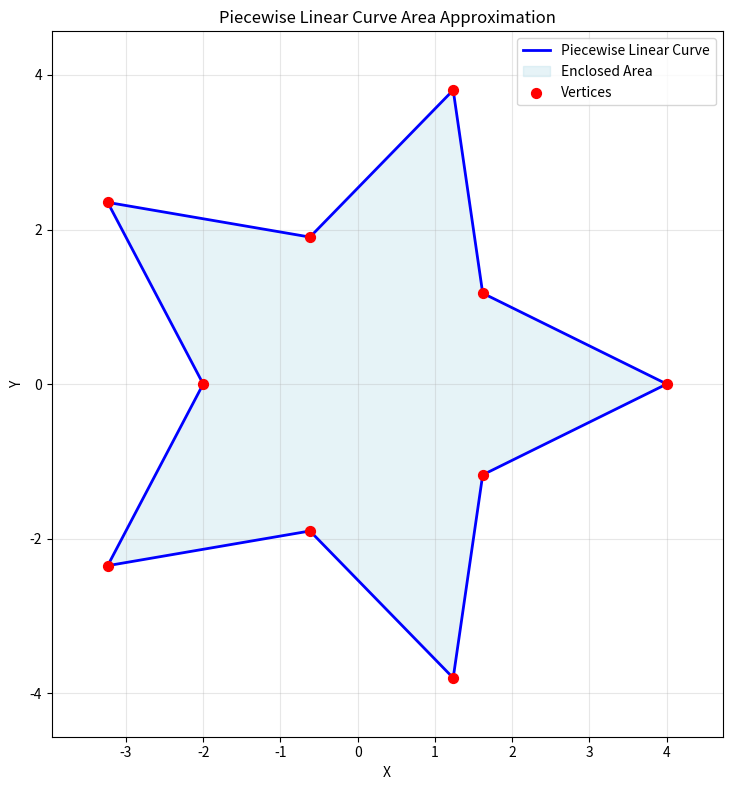
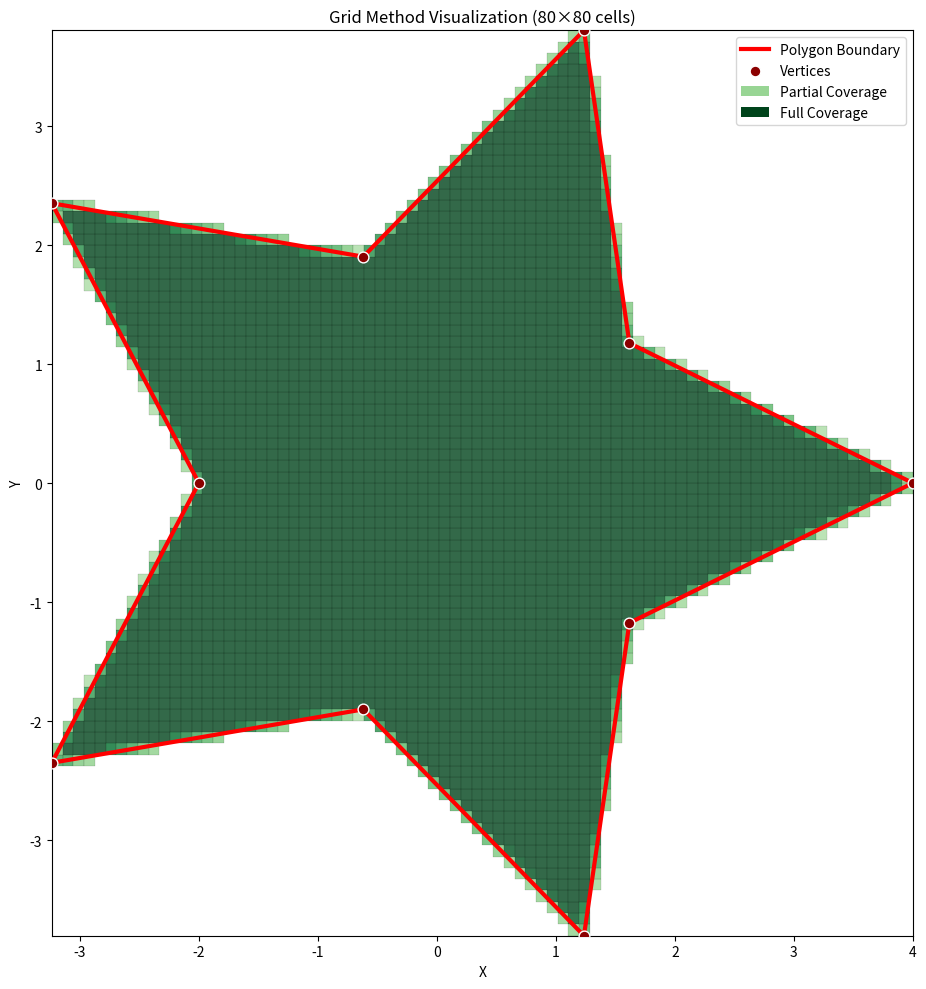
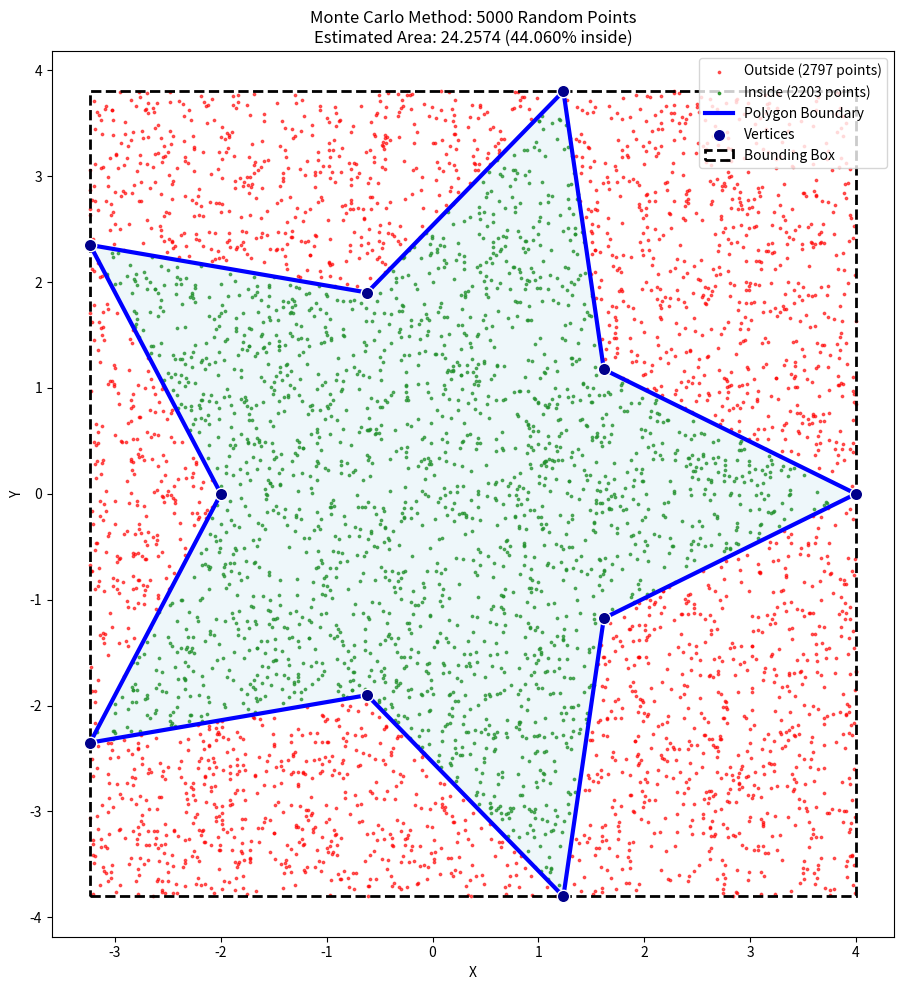

Python code for these plots, in order:
import numpy as np
import matplotlib.pyplot as plt
from typing import List, Tuple
import random
import time

class CurveAreaCalculator:
    def __init__(self, coordinates: List[Tuple[float, float]]):
        """
        Initialize with a list of (x, y) coordinates defining a piecewise linear curve.
        The curve is automatically closed (last point connects to first).
        """
        self.coordinates = coordinates
        self.n_points = len(coordinates)
        
        # Get bounding box
        x_coords = [p[0] for p in coordinates]
        y_coords = [p[1] for p in coordinates]
        
        self.min_x = min(x_coords)
        self.max_x = max(x_coords)
        self.min_y = min(y_coords)
        self.max_y = max(y_coords)
        
        self.bbox_width = self.max_x - self.min_x
        self.bbox_height = self.max_y - self.min_y
        self.bbox_area = self.bbox_width * self.bbox_height
    
    def point_in_polygon_ray_casting(self, x: float, y: float) -> bool:
        """
        Determine if point (x, y) is inside the polygon using ray casting algorithm.
        Casts a ray from the point to the right and counts intersections.
        """
        inside = False
        j = self.n_points - 1
        
        for i in range(self.n_points):
            xi, yi = self.coordinates[i]
            xj, yj = self.coordinates[j]
            
            if ((yi > y) != (yj > y)) and (x < (xj - xi) * (y - yi) / (yj - yi) + xi):
                inside = not inside
            j = i
            
        return inside
    
    def grid_method(self, grid_resolution: int = 100, samples_per_cell: int = 16) -> dict:
        """
        Approximate area using intelligent grid sampling.
        
        Args:
            grid_resolution: Number of grid cells along each axis
            samples_per_cell: Number of sample points within each cell for partial coverage estimation
            
        Returns:
            dict with area estimate and method details
        """
        start_time = time.time()
        
        cell_width = self.bbox_width / grid_resolution
        cell_height = self.bbox_height / grid_resolution
        cell_area = cell_width * cell_height
        
        total_area = 0.0
        cells_processed = 0
        
        # Create sample points within a unit cell (0,0) to (1,1)
        samples_per_side = int(np.sqrt(samples_per_cell))
        sample_coords = []
        for i in range(samples_per_side):
            for j in range(samples_per_side):
                # Add small random offset to avoid systematic bias
                offset_x = random.uniform(-0.1, 0.1) / samples_per_side
                offset_y = random.uniform(-0.1, 0.1) / samples_per_side
                sample_x = (i + 0.5) / samples_per_side + offset_x
                sample_y = (j + 0.5) / samples_per_side + offset_y
                sample_coords.append((sample_x, sample_y))
        
        for i in range(grid_resolution):
            for j in range(grid_resolution):
                # Cell boundaries
                cell_left = self.min_x + i * cell_width
                cell_bottom = self.min_y + j * cell_height
                
                # Sample points within this cell
                inside_count = 0
                for sx, sy in sample_coords:
                    test_x = cell_left + sx * cell_width
                    test_y = cell_bottom + sy * cell_height
                    
                    if self.point_in_polygon_ray_casting(test_x, test_y):
                        inside_count += 1
                
                # Estimate fraction of cell that's inside the curve
                cell_fraction = inside_count / len(sample_coords)
                total_area += cell_fraction * cell_area
                cells_processed += 1
        
        computation_time = time.time() - start_time
        
        return {
            'area': total_area,
            'method': 'Intelligent Grid Sampling',
            'grid_resolution': grid_resolution,
            'samples_per_cell': len(sample_coords),
            'total_cells': cells_processed,
            'computation_time': computation_time
        }
    
    def monte_carlo_method(self, n_samples: int = 100000) -> dict:
        """
        Approximate area using Monte Carlo simulation.
        
        Args:
            n_samples: Number of random sample points to generate
            
        Returns:
            dict with area estimate and method details
        """
        start_time = time.time()
        
        inside_count = 0
        
        for _ in range(n_samples):
            # Generate random point in bounding box
            x = random.uniform(self.min_x, self.max_x)
            y = random.uniform(self.min_y, self.max_y)
            
            if self.point_in_polygon_ray_casting(x, y):
                inside_count += 1
        
        # Area = (fraction inside) * (bounding box area)
        fraction_inside = inside_count / n_samples
        estimated_area = fraction_inside * self.bbox_area
        
        computation_time = time.time() - start_time
        
        return {
            'area': estimated_area,
            'method': 'Monte Carlo Simulation',
            'n_samples': n_samples,
            'inside_count': inside_count,
            'fraction_inside': fraction_inside,
            'bounding_box_area': self.bbox_area,
            'computation_time': computation_time
        }
    
    def analytical_area(self) -> float:
        """
        Calculate exact area using the Shoelace formula (for comparison).
        """
        area = 0.0
        j = self.n_points - 1
        
        for i in range(self.n_points):
            area += (self.coordinates[j][0] + self.coordinates[i][0]) * (self.coordinates[j][1] - self.coordinates[i][1])
            j = i
        
        return abs(area) / 2.0
    
    def compare_methods(self, grid_resolution: int = 100, samples_per_cell: int = 16, 
                       monte_carlo_samples: int = 100000) -> None:
        """
        Compare both methods and print results.
        """
        print(f"Curve with {self.n_points} vertices")
        print(f"Bounding box: [{self.min_x:.2f}, {self.max_x:.2f}] × [{self.min_y:.2f}, {self.max_y:.2f}]")
        print(f"Bounding box area: {self.bbox_area:.4f}")
        print("-" * 60)
        
        # Analytical solution
        true_area = self.analytical_area()
        print(f"Analytical area (Shoelace formula): {true_area:.6f}")
        print("-" * 60)
        
        # Grid method
        grid_result = self.grid_method(grid_resolution, samples_per_cell)
        grid_error = abs(grid_result['area'] - true_area) / true_area * 100
        
        print(f"Grid Method Results:")
        print(f"  Estimated area: {grid_result['area']:.6f}")
        print(f"  Error: {grid_error:.3f}%")
        print(f"  Grid resolution: {grid_result['grid_resolution']}×{grid_result['grid_resolution']}")
        print(f"  Samples per cell: {grid_result['samples_per_cell']}")
        print(f"  Total cells: {grid_result['total_cells']:,}")
        print(f"  Computation time: {grid_result['computation_time']:.4f} seconds")
        print("-" * 60)
        
        # Monte Carlo method
        mc_result = self.monte_carlo_method(monte_carlo_samples)
        mc_error = abs(mc_result['area'] - true_area) / true_area * 100
        
        print(f"Monte Carlo Method Results:")
        print(f"  Estimated area: {mc_result['area']:.6f}")
        print(f"  Error: {mc_error:.3f}%")
        print(f"  Sample points: {mc_result['n_samples']:,}")
        print(f"  Points inside: {mc_result['inside_count']:,}")
        print(f"  Fraction inside: {mc_result['fraction_inside']:.6f}")
        print(f"  Computation time: {mc_result['computation_time']:.4f} seconds")
        print("-" * 60)
    
    def plot_curve(self, show_grid: bool = False, grid_resolution: int = 50):
        """
        Visualize the curve and optionally overlay a grid.
        """
        fig, ax = plt.subplots(1, 1, figsize=(10, 8))
        
        # Plot the curve
        x_coords = [p[0] for p in self.coordinates] + [self.coordinates[0][0]]
        y_coords = [p[1] for p in self.coordinates] + [self.coordinates[0][1]]
        
        ax.plot(x_coords, y_coords, 'b-', linewidth=2, label='Piecewise Linear Curve')
        ax.fill(x_coords, y_coords, alpha=0.3, color='lightblue', label='Enclosed Area')
        ax.scatter([p[0] for p in self.coordinates], [p[1] for p in self.coordinates], 
                  color='red', s=50, zorder=5, label='Vertices')
        
        # Optionally show grid
        if show_grid:
            cell_width = self.bbox_width / grid_resolution
            cell_height = self.bbox_height / grid_resolution
            
            # Vertical lines
            for i in range(grid_resolution + 1):
                x = self.min_x + i * cell_width
                ax.axvline(x, color='gray', alpha=0.3, linewidth=0.5)
            
            # Horizontal lines
            for j in range(grid_resolution + 1):
                y = self.min_y + j * cell_height
                ax.axhline(y, color='gray', alpha=0.3, linewidth=0.5)
        
        ax.set_xlim(self.min_x - 0.1 * self.bbox_width, self.max_x + 0.1 * self.bbox_width)
        ax.set_ylim(self.min_y - 0.1 * self.bbox_height, self.max_y + 0.1 * self.bbox_height)
        ax.set_xlabel('X')
        ax.set_ylabel('Y')
        ax.set_title('Piecewise Linear Curve Area Approximation')
        ax.legend()
        ax.grid(True, alpha=0.3)
        ax.set_aspect('equal')
        
        plt.tight_layout()
        plt.show()
    
    def plot_grid_method(self, grid_resolution: int = 50, samples_per_cell: int = 16):
        """
        Visualize the grid method showing colored squares based on their contribution.
        """
        fig, ax = plt.subplots(1, 1, figsize=(12, 10))
        
        cell_width = self.bbox_width / grid_resolution
        cell_height = self.bbox_height / grid_resolution
        
        # Create sample points within a unit cell
        samples_per_side = int(np.sqrt(samples_per_cell))
        sample_coords = []
        for i in range(samples_per_side):
            for j in range(samples_per_side):
                sample_x = (i + 0.5) / samples_per_side
                sample_y = (j + 0.5) / samples_per_side
                sample_coords.append((sample_x, sample_y))
        
        # Color each cell based on coverage
        for i in range(grid_resolution):
            for j in range(grid_resolution):
                cell_left = self.min_x + i * cell_width
                cell_bottom = self.min_y + j * cell_height
                cell_right = cell_left + cell_width
                cell_top = cell_bottom + cell_height
                
                # Test sample points within this cell
                inside_count = 0
                for sx, sy in sample_coords:
                    test_x = cell_left + sx * cell_width
                    test_y = cell_bottom + sy * cell_height
                    
                    if self.point_in_polygon_ray_casting(test_x, test_y):
                        inside_count += 1
                
                # Calculate coverage fraction
                coverage = inside_count / len(sample_coords)
                
                # Color the cell based on coverage
                if coverage > 0:
                    # Color from light green (partial) to dark green (full coverage)
                    color = plt.cm.Greens(0.3 + 0.7 * coverage)
                    rect = plt.Rectangle((cell_left, cell_bottom), cell_width, cell_height,
                                       facecolor=color, edgecolor='black', linewidth=0.1, alpha=0.8)
                    ax.add_patch(rect)
        
        # Plot the original curve on top
        x_coords = [p[0] for p in self.coordinates] + [self.coordinates[0][0]]
        y_coords = [p[1] for p in self.coordinates] + [self.coordinates[0][1]]
        
        ax.plot(x_coords, y_coords, 'red', linewidth=3, label='Polygon Boundary', zorder=10)
        ax.scatter([p[0] for p in self.coordinates], [p[1] for p in self.coordinates], 
                  color='darkred', s=60, zorder=11, label='Vertices', edgecolor='white')
        
        # Create custom legend for grid colors
        from matplotlib.patches import Patch
        legend_elements = [
            ax.lines[0],  # Polygon boundary
            ax.collections[0] if ax.collections else Patch(color='darkred', label='Vertices'),  # Vertices
            Patch(facecolor=plt.cm.Greens(0.4), label='Partial Coverage'),
            Patch(facecolor=plt.cm.Greens(1.0), label='Full Coverage')
        ]
        
        ax.set_xlim(self.min_x, self.max_x)
        ax.set_ylim(self.min_y, self.max_y)
        ax.set_xlabel('X')
        ax.set_ylabel('Y')
        ax.set_title(f'Grid Method Visualization ({grid_resolution}×{grid_resolution} cells)')
        ax.legend(handles=legend_elements)
        ax.set_aspect('equal')
        
        plt.tight_layout()
        plt.show()
    
    def plot_monte_carlo_method(self, n_samples: int = 5000, point_size: float = 1.0):
        """
        Visualize Monte Carlo method showing 'darts thrown' - points inside vs outside.
        """
        fig, ax = plt.subplots(1, 1, figsize=(12, 10))
        
        # Generate random points and classify them
        inside_points = []
        outside_points = []
        
        for _ in range(n_samples):
            x = random.uniform(self.min_x, self.max_x)
            y = random.uniform(self.min_y, self.max_y)
            
            if self.point_in_polygon_ray_casting(x, y):
                inside_points.append((x, y))
            else:
                outside_points.append((x, y))
        
        # Plot the outside points first (so inside points are on top)
        if outside_points:
            outside_x, outside_y = zip(*outside_points)
            ax.scatter(outside_x, outside_y, c='red', s=point_size, alpha=0.6, 
                      label=f'Outside ({len(outside_points)} points)')
        
        # Plot the inside points
        if inside_points:
            inside_x, inside_y = zip(*inside_points)
            ax.scatter(inside_x, inside_y, c='green', s=point_size, alpha=0.7, 
                      label=f'Inside ({len(inside_points)} points)')
        
        # Plot the polygon boundary
        x_coords = [p[0] for p in self.coordinates] + [self.coordinates[0][0]]
        y_coords = [p[1] for p in self.coordinates] + [self.coordinates[0][1]]
        
        ax.fill(x_coords, y_coords, alpha=0.2, color='lightblue', zorder=5)
        ax.plot(x_coords, y_coords, 'blue', linewidth=3, label='Polygon Boundary', zorder=10)
        ax.scatter([p[0] for p in self.coordinates], [p[1] for p in self.coordinates], 
                  color='darkblue', s=80, zorder=11, label='Vertices', edgecolor='white')
        
        # Draw bounding box
        bbox_rect = plt.Rectangle((self.min_x, self.min_y), self.bbox_width, self.bbox_height,
                                 fill=False, edgecolor='black', linewidth=2, linestyle='--', 
                                 label='Bounding Box')
        ax.add_patch(bbox_rect)
        
        # Calculate and display statistics
        fraction_inside = len(inside_points) / n_samples if n_samples > 0 else 0
        estimated_area = fraction_inside * self.bbox_area
        
        ax.set_xlim(self.min_x - 0.05 * self.bbox_width, self.max_x + 0.05 * self.bbox_width)
        ax.set_ylim(self.min_y - 0.05 * self.bbox_height, self.max_y + 0.05 * self.bbox_height)
        ax.set_xlabel('X')
        ax.set_ylabel('Y')
        ax.set_title(f'Monte Carlo Method: {n_samples} Random Points\n'
                    f'Estimated Area: {estimated_area:.4f} ({fraction_inside:.3%} inside)')
        ax.legend()
        ax.set_aspect('equal')
        
        plt.tight_layout()
        plt.show()
    
    def visualize_all_methods(self, grid_resolution: int = 50, samples_per_cell: int = 16, 
                             mc_samples: int = 3000, mc_point_size: float = 2.0):
        """
        Create all three visualizations in sequence.
        """
        print("Generating visualizations...")
        
        print("1. Basic polygon plot")
        self.plot_curve()
        
        print("2. Grid method visualization")
        self.plot_grid_method(grid_resolution, samples_per_cell)
        
        print("3. Monte Carlo method visualization") 
        self.plot_monte_carlo_method(mc_samples, mc_point_size)


# Example usage and test cases
if __name__ == "__main__":
    
    # Example 1: Simple triangle
    print("=" * 80)
    print("EXAMPLE 1: Simple Triangle")
    print("=" * 80)
    triangle = [(0, 0), (4, 0), (2, 3)]
    calc1 = CurveAreaCalculator(triangle)
    calc1.compare_methods(grid_resolution=50, monte_carlo_samples=50000)
    
    # Example 2: More complex polygon (pentagon)
    print("\n" + "=" * 80)
    print("EXAMPLE 2: Regular Pentagon")
    print("=" * 80)
    
    # Generate regular pentagon
    import math
    pentagon = []
    for i in range(5):
        angle = 2 * math.pi * i / 5
        x = 3 * math.cos(angle)
        y = 3 * math.sin(angle)
        pentagon.append((x, y))
    
    calc2 = CurveAreaCalculator(pentagon)
    calc2.compare_methods(grid_resolution=100, samples_per_cell=25, monte_carlo_samples=100000)
    
    # Example 3: Star shape (more fractal-like)
    print("\n" + "=" * 80)
    print("EXAMPLE 3: Star Shape (Fractal-like)")
    print("=" * 80)
    
    star = []
    for i in range(10):  # 5-pointed star with 10 vertices
        angle = 2 * math.pi * i / 10
        if i % 2 == 0:
            radius = 4  # Outer points
        else:
            radius = 2  # Inner points
        x = radius * math.cos(angle)
        y = radius * math.sin(angle)
        star.append((x, y))
    
    calc3 = CurveAreaCalculator(star)
    calc3.compare_methods(grid_resolution=150, samples_per_cell=25, monte_carlo_samples=150000)
    
    print("\n" + "=" * 80)
    print("FRACTAL RESOLUTION ANALYSIS")
    print("=" * 80)
    print("Testing star shape with different grid resolutions:")
    
    
    print("\n" + "=" * 80)
    print("VISUALIZATION EXAMPLES")
    print("=" * 80)
    
    # Show visualizations for the star shape (most interesting)
    print("Creating visualizations for the star shape...")
    calc3.visualize_all_methods(grid_resolution=80, mc_samples=5000, mc_point_size=3.0)
    
    print("\nTo see more visualizations, you can call:")
    print("calc1.plot_curve()                    # Basic polygon plot") 
    print("calc1.plot_grid_method(50, 16)        # Grid visualization")
    print("calc1.plot_monte_carlo_method(3000)   # Monte Carlo darts")
    print("calc1.visualize_all_methods()         # All three plots")
